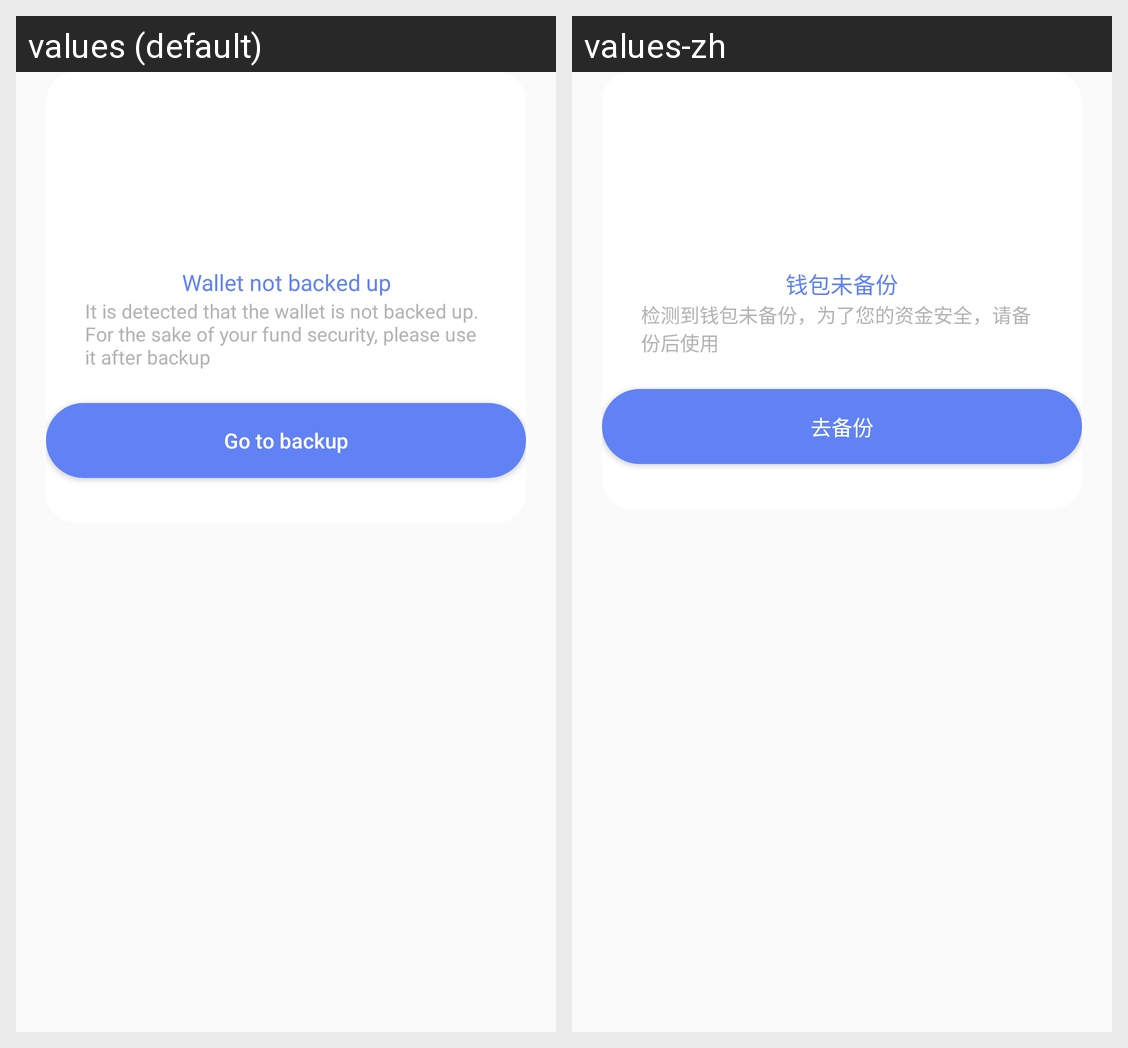

Translations of the strings shown on this Android screen, per locale in the grid:
Android screen res/layout/un_backup_dialog.xml rendered under 2 locales, left to right: values (default), values-zh. Device: Nexus 5 (rendered at 1080×1920; each locale shown at half size, 540×960, under a caption strip naming it); theme AppTheme.
Strings drawn on this screen, with the default value and each locale's value (text and hints the layout hard-codes, and strings that could not be matched under every locale, appear in the picture but are not listed):

wallet_un_backup
  values: Wallet not backed up
  values-zh: 钱包未备份

un_back_tips
  values: It is detected that the wallet is not backed up. For the sake of your fund security, please use it after backup
  values-zh: 检测到钱包未备份，为了您的资金安全，请备份后使用

go_to_backup
  values: Go to backup
  values-zh: 去备份
